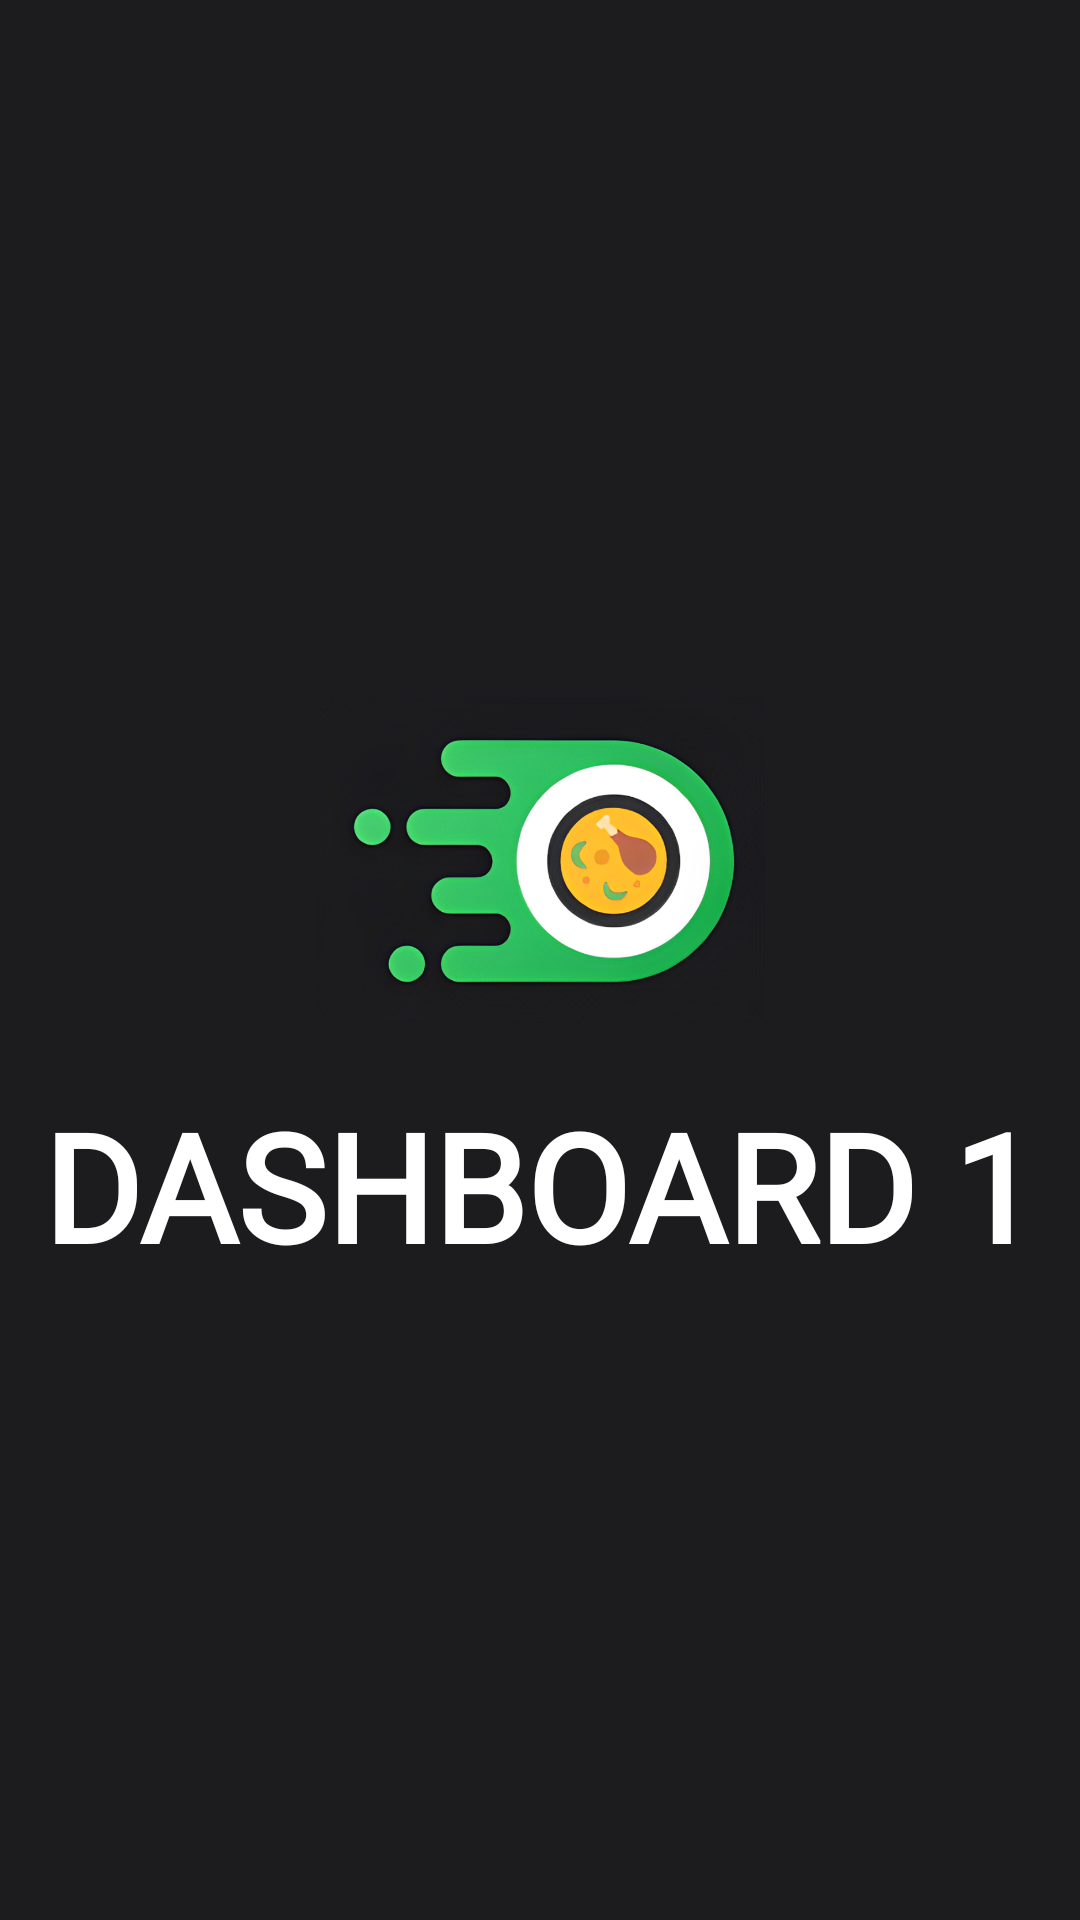

Here is an Android app screen rendered from its layout file. Give the layout XML and the strings, colors and styles it references.
<!-- AndroidManifest.xml: application theme Theme.FoodOrdering -->
<!-- res/layout/activity_dashboard.xml -->
<?xml version="1.0" encoding="utf-8"?>
<androidx.constraintlayout.widget.ConstraintLayout xmlns:android="http://schemas.android.com/apk/res/android"
    xmlns:app="http://schemas.android.com/apk/res-auto"
    xmlns:tools="http://schemas.android.com/tools"
    android:id="@+id/main"
    android:layout_width="match_parent"
    android:layout_height="match_parent"
    tools:context=".dashboard"
    android:background="@color/background">

    <LinearLayout
        android:id="@+id/linearLayout"
        android:layout_width="wrap_content"
        android:layout_height="wrap_content"
        android:gravity="center"
        android:orientation="vertical"
        app:layout_constraintBottom_toBottomOf="parent"
        app:layout_constraintEnd_toEndOf="parent"
        app:layout_constraintStart_toStartOf="parent"
        app:layout_constraintTop_toTopOf="parent">


        <ImageView
            android:layout_width="150dp"
            android:layout_height="150dp"
            android:src="@drawable/logo">

        </ImageView>

        <TextView
            android:layout_width="wrap_content"
            android:layout_height="wrap_content"
            android:text="DASHBOARD 1"
            android:textColor="@color/white"
            android:textSize="50dp"
            android:fontFamily="@font/poppins_thin"
            android:textStyle="bold">

        </TextView>
    </LinearLayout>



</androidx.constraintlayout.widget.ConstraintLayout>
<!-- resources referenced by this layout -->
<resources>
  <color name="background">#1C1B1E</color>
  <color name="white">#FFFFFFFF</color>
  <!-- drawable logo: png bitmap (drawable, 361115 bytes) -->
  <style name="Theme.FoodOrdering" parent="Base.Theme.FoodOrdering" />
  <style name="Base.Theme.FoodOrdering" parent="Theme.Material3.DayNight.NoActionBar">
          
          
      </style>
</resources>
